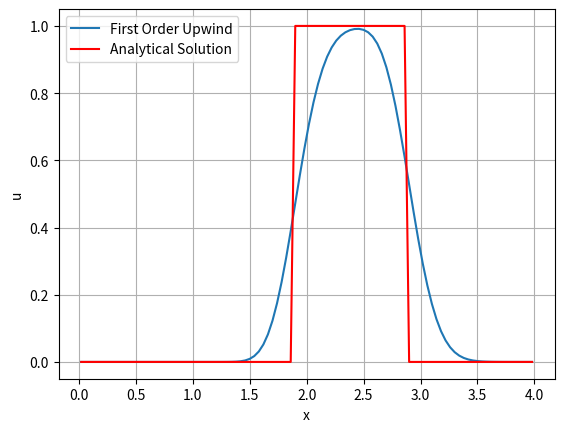
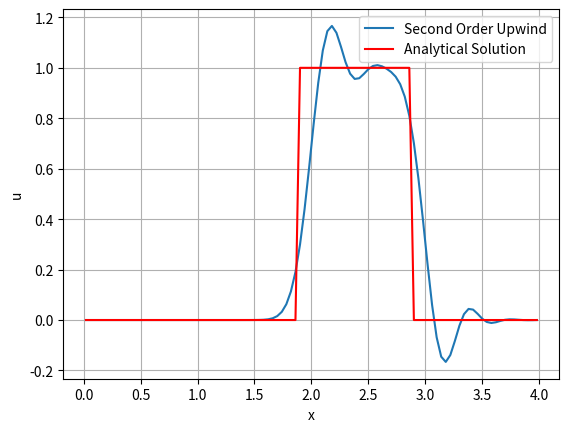

Source code (Python) for these figures, in order:
import numpy as np
import matplotlib.pyplot as plt
from scipy.integrate import solve_ivp
L = 4
dx = 0.04
Nx = int(L/dx)
x = np.linspace(dx/2,L-dx/2,Nx)
a = 1
sigma = 0.5
dt = (sigma*dx)/a
t = 1
nt = int(t/dt)
u1 = np.zeros(Nx)
u1e = np.zeros(Nx)
u2 = np.zeros(Nx)
u2e = np.zeros(Nx)
ua = np.zeros(Nx)
new_u1 = np.zeros(Nx)
new_u2 = np.zeros(Nx)

'''#Heavyside Function
u1[0] = 1
u2[0] = 1
u1e[0] = 1
u2e[0] = 1
# Analytical Solution for the Heavyside Function
for i in range(0,int((a*t)/dx) + 1):
    ua[i] = 1  
'''  
'''   
#Sinusoidal Function
l = 1
#l=0.25
nx = int(l/dx)  
for i in range(0,nx+1):
    u1[i] = np.sin((2*np.pi*i)/nx)
    u1e[i] = np.sin((2*np.pi*i)/nx)
    u2[i] = np.sin((2*np.pi*i)/nx)
    u2e[i] = np.sin((2*np.pi*i)/nx)
    # Analytical Solution for the Sinusoidal Function
    ua[i+int((a*t)/dx) + 1] = np.sin((2*np.pi*i)/nx)
'''

#Pulse Function
l = int(Nx/4)
r = int(Nx/2)

u1[l:r] = 1
u1e[l:r] = 1
u2[l:r] = 1
u2e[l:r] = 1


#Transmissive Analytical Solution for Pulse Function
ua[l+int((a*t)/dx):r+int((a*t)/dx)] = 1

'''    
#Periodic Analytical Solution for Pulse Function
pl = int(a*t/4)%4+l+int((a*t)/dx)
pr = int(a*t/4)%4+r+int((a*t)/dx)
if(pl<=Nx and pr>Nx):
    ua[0:pr-Nx] = 1
    ua[pl:] = 1  
elif(pl>Nx):
    ua[pl-Nx:pr-Nx] = 1 
else:
    ua[pl:pr] = 1'''

def FOU(t,u): 
   
    df = np.zeros(Nx) 
    f = np.zeros(Nx+1)
    
    for i in range(1,Nx+1):
        f[i] = a * u[i-1]
    
    
    for i in range(0,Nx):
        df[i] = f[i+1] - f[i]
        
    df[0] = 0
    df[-1] = 0
    
    return -df/dx

def SOU(t,u): 
    
    df = np.zeros(Nx)
    f = np.zeros(Nx+1)
    
    f[1] = a * u[0]
  
    for i in range(2,Nx+1):
        #f[i] = (-a/dx) * ((2-sigma)*y[i] - 0.5*(1-sigma)*(y[i] + y[i-1]) - (2-sigma)*y[i-1] + 0.5*(1-sigma)*(y[i-1] + y[i-2]))
        f[i] = a * (u[i-1] + 0.5*(1-0)*(u[i-1] - u[i-2]))
    
    
    for i in range(0,Nx):    
        df[i] = f[i+1] - f[i]
        
    df[0] = 0
    df[-1] = 0

    return -df/dx
'''   
u1sol = solve_ivp(FOU, [0, t], u1)   
u2sol = solve_ivp(SOU, [0, t], u2)

plt.figure(1)
plt.clf()
plt.grid()
plt.plot(x,u1sol.y[:,-1],x,ua,'r');
#plt.plot(x,u1sol,x,ua,'r');
plt.legend(['First Order Upwind','Analytical Solution']);
plt.xlabel(r'x');
plt.ylabel(r'u');
plt.show(); 

#plt.figure(2)
plt.clf()
plt.grid()
plt.plot(x,u2sol.y[:,-1],x,ua,'r');
#plt.plot(x,u2sol,x,ua,'r');
plt.legend(['Second Order Upwind','Analytical Solution']);
plt.xlabel(r'x');
plt.ylabel(r'u');
plt.show();

'''

'''
def rungeKutta(u, fun):
    # Count number of iterations using step size or
    # step height h
    t0 = 0
    nt = int(t/dt)
    # Iterate for number of iterations
    for i in range(0, nt):
        "Apply Runge Kutta Formulas to find next value of y"
        k1 = fun(t0, u)
        k2 = fun(t0 + 0.5 * dt, u + 0.5 * dt * k1)
        k3 = fun(t0 + 0.5 * dt, u + 0.5 * dt * k2)
        k4 = fun(t0 + dt, u + dt * k3)
 
        # Update next value of y
        u = u + (1.0 / 6.0)*(k1 + 2 * k2 + 2 * k3 + k4)*dt
 
        # Update next value of x
        t0 = t0 + dt
    return u

u1sol = rungeKutta(u1, FOU)
u2sol = rungeKutta(u2, SOU)
'''

for it in range(0, nt):
    
    u1sol = solve_ivp(FOU, [it*dt, (it*dt)+dt], u1)   
    u2sol = solve_ivp(SOU, [it*dt, (it*dt)+dt], u2)
    ua = np.zeros(Nx)
    ua[l+int((a*(it*dt))/dx):r+int((a*(it*dt))/dx)] = 1

    if (it%5==0):
        plt.figure(1)
        plt.clf()
        plt.grid()
        plt.plot(x,u1sol.y[:,-1],x,ua,'r');
        #plt.plot(x,u1sol,x,ua,'r');
        plt.legend(['First Order Upwind','Analytical Solution']);
        plt.xlabel(r'x');
        plt.ylabel(r'u');
        plt.pause(0.1)
        
        plt.figure(2)
        plt.clf()
        plt.grid()
        plt.plot(x,u2sol.y[:,-1],x,ua,'r');
        #plt.plot(x,u2sol,x,ua,'r');
        plt.legend(['Second Order Upwind','Analytical Solution']);
        plt.xlabel(r'x');
        plt.ylabel(r'u');
        plt.pause(0.1)
        
   
    u1 = u1sol.y[:,-1]
    u2 = u2sol.y[:,-1]

plt.show()
'''
for n in range(0,nt):   
    new_u1 = u1e + dt*FOU(t,u1e)
    new_u2 = u2e + dt*SOU(t,u2e)
        
    for i in range(1,Nx-1):
        u1e[i] = new_u1[i]
        u2e[i] = new_u2[i]

plt.figure(3)
plt.clf()
plt.grid()
plt.plot(x,new_u1,x,ua,'r');
plt.legend(['First Order Upwind','Analytical Solution']);
plt.xlabel(r'x');
plt.ylabel(r'u');
plt.show(); 

plt.figure(4)
plt.clf()
plt.grid()
plt.plot(x,new_u2,x,ua,'r');
plt.legend(['Second Order Upwind','Analytical Solution']);
plt.xlabel(r'x');
plt.ylabel(r'u');
plt.show(); 
'''

